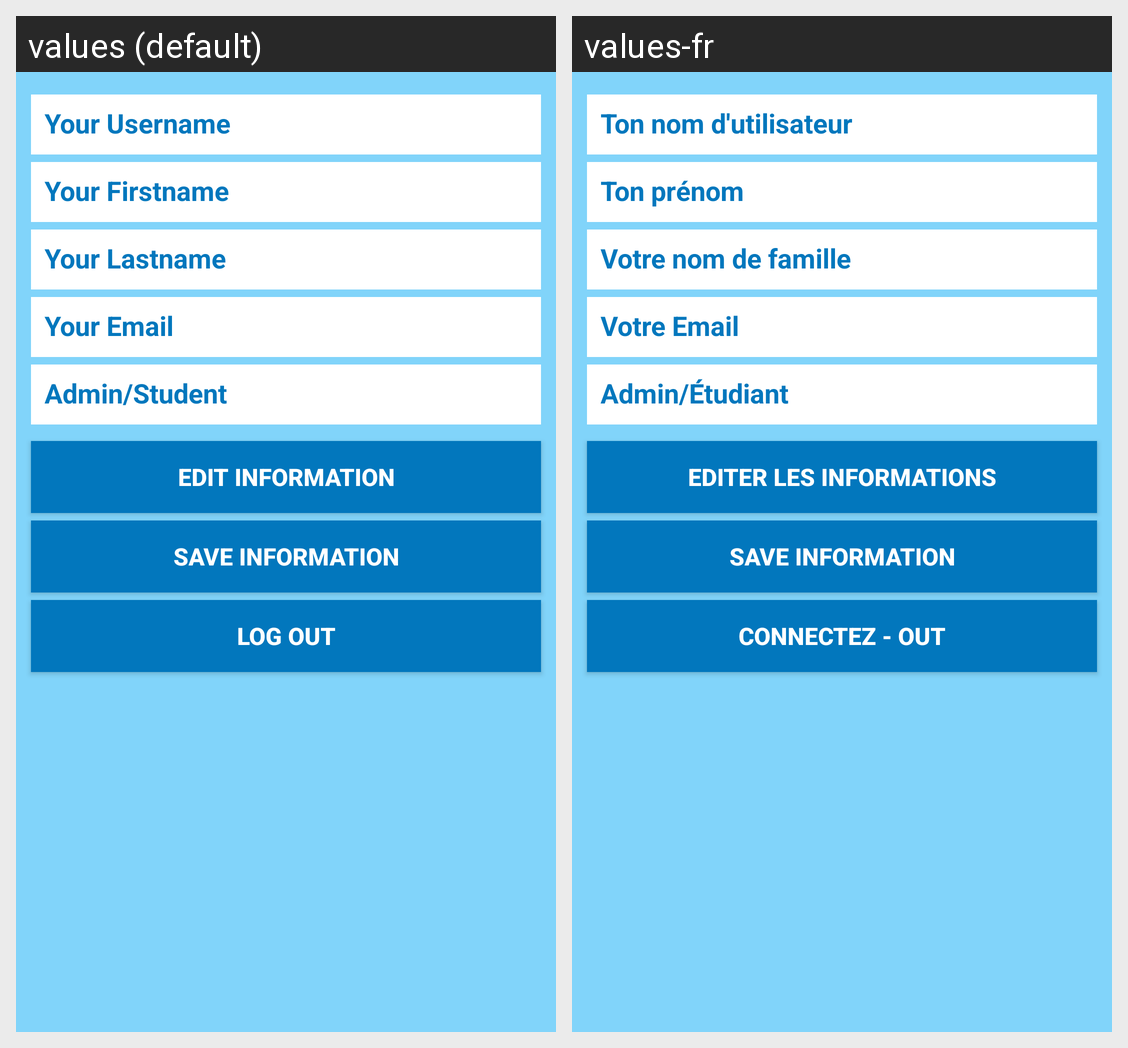

Locale-by-locale string values for the Android screen shown in this grid:
Android screen res/layout/partscribber_viewprofile.xml rendered under 2 locales, left to right: values (default), values-fr. Device: Nexus 5 (rendered at 1080×1920; each locale shown at half size, 540×960, under a caption strip naming it); theme customStyle.
Strings drawn on this screen, with the default value and each locale's value (text and hints the layout hard-codes, and strings that could not be matched under every locale, appear in the picture but are not listed):

edit_button
  values: EDIT INFORMATION
  values-fr: EDITER LES INFORMATIONS

save_button
  values: SAVE INFORMATION
  values-fr: SAVE INFORMATION

logout_button
  values: Log Out
  values-fr: Connectez - Out

edit_profile_username
  values: Your Username
  values-fr: Ton nom d'utilisateur

edit_profile_firstname
  values: Your Firstname
  values-fr: Ton prénom

edit_profile_lastname
  values: Your Lastname
  values-fr: Votre nom de famille

edit_profile_email
  values: Your Email
  values-fr: Votre Email

user_status
  values: Admin/Student
  values-fr: Admin/Étudiant
